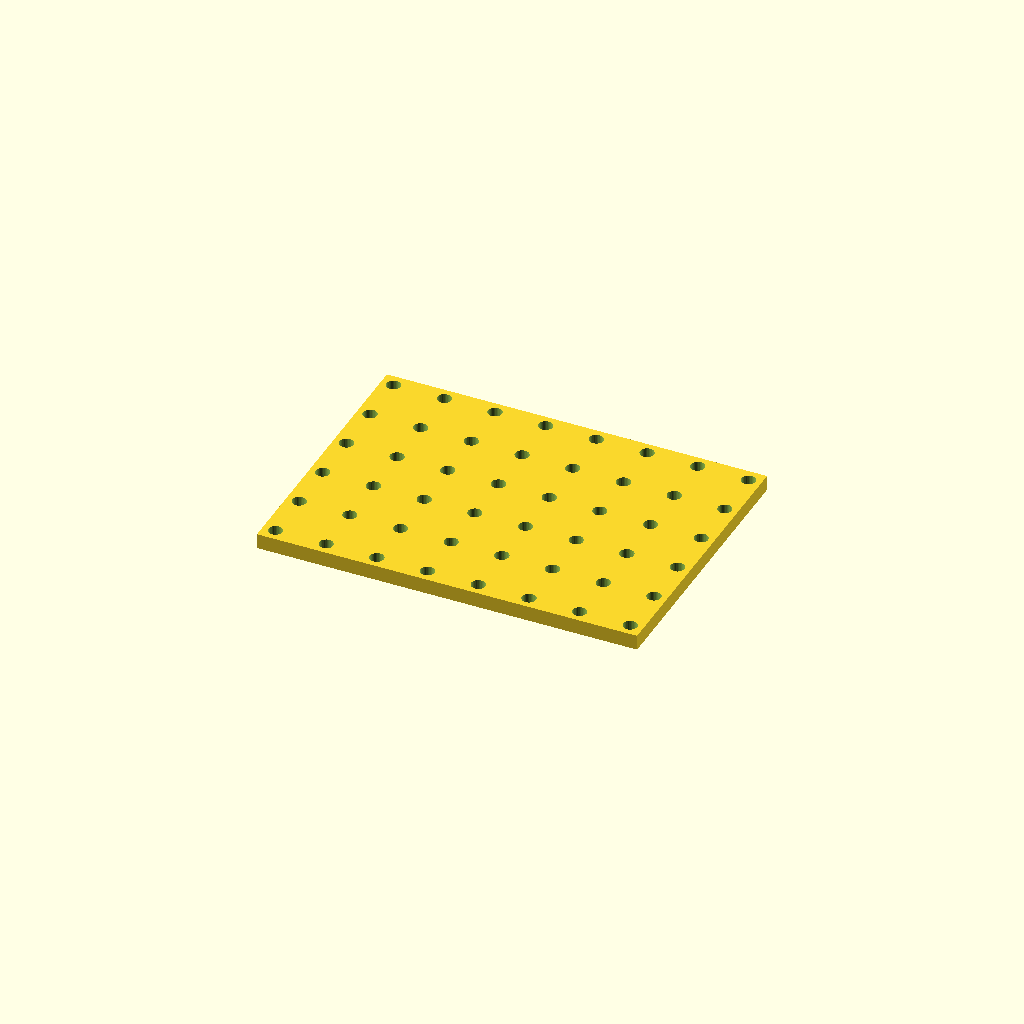
Cell 1 — every parameter at its default value.
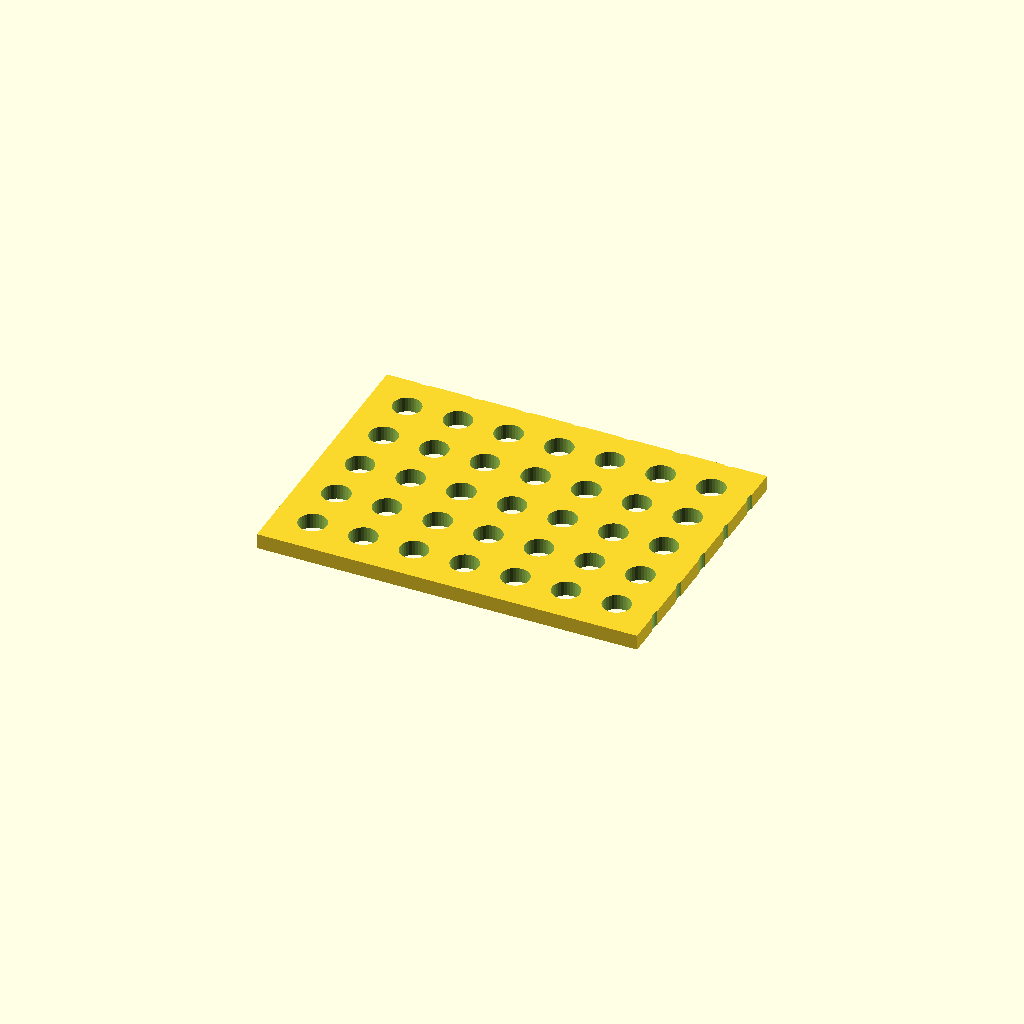
Cell 2: hole_d = 11 (everything else at default).
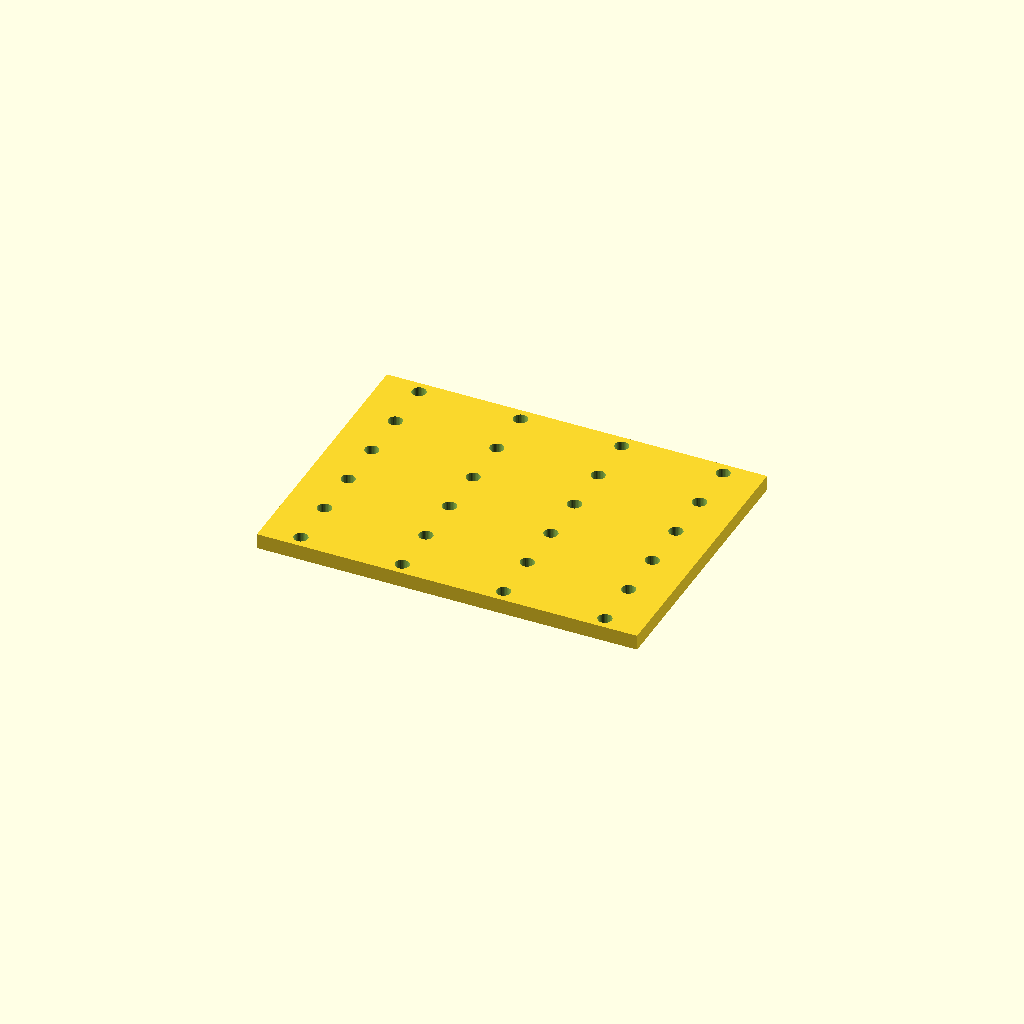
Cell 3: the same model with pitch_x = 40.
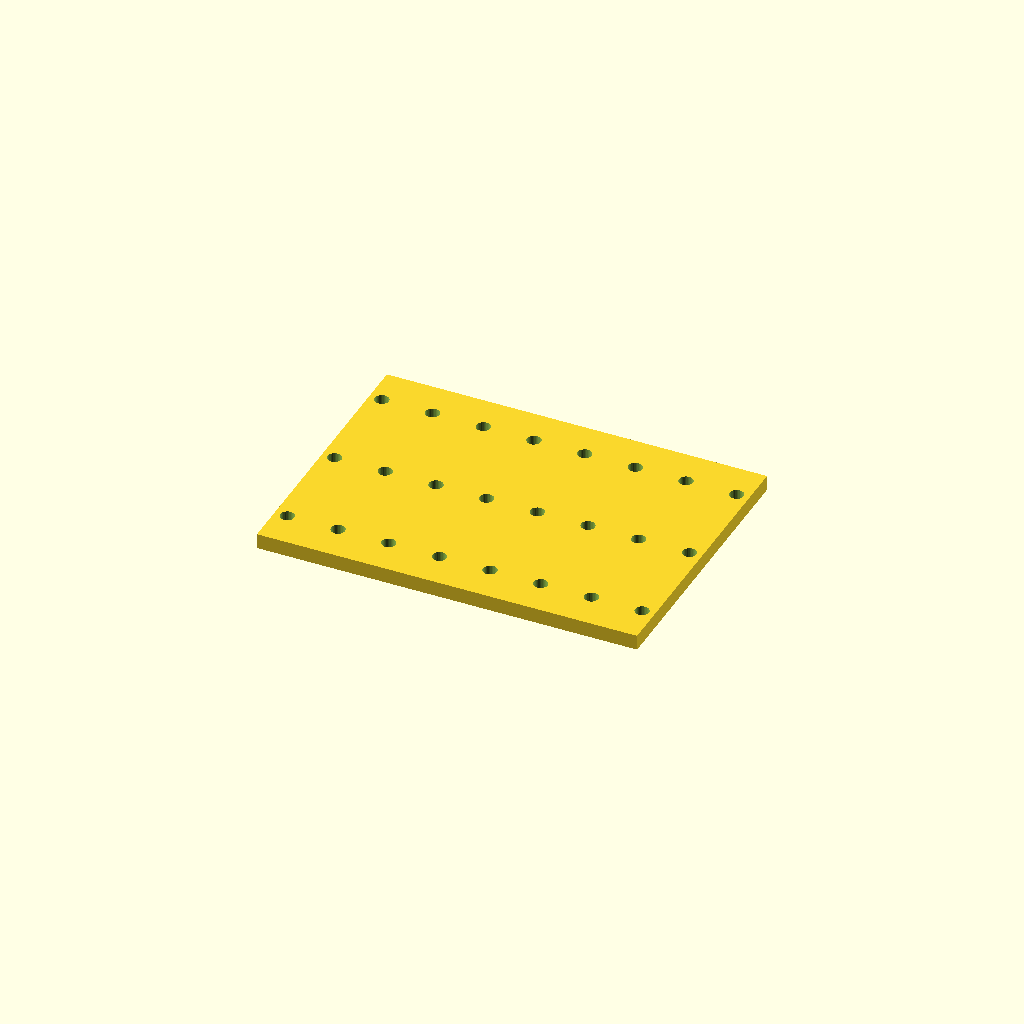
Cell 4: pitch_y = 40 (everything else at default).
All cells are drawn from one camera (rotation 55°, 0°, 25°, orthographic, colour scheme Cornfield), so only the parameter changes between them.
The OpenSCAD source (optional_data/data/place1/perfpanels/part_0068.scad):
$fn = 32;

// ----------------------------------------------------------------------
// Perforated panel 150 x 110 x 6
// 6 x 8 Ø5.5 holes, grid layout
// ----------------------------------------------------------------------

// --- parameters (mm) ---
panel = [150, 110, 6];  // overall size (x, y, z)
hole_d = 5.5;           // hole diameter
pitch_x = 20;           // hole pitch along X
pitch_y = 20;           // hole pitch along Y

// --- derived feature positions (mm) ---
margin = hole_d / 2 + 2;            // = 4.75   clearance from the panel edge
cols = floor((panel[0] - 2 * margin) / pitch_x) + 1;  // = 8   how many columns fit in X
rows = floor((panel[1] - 2 * margin) / pitch_y) + 1;  // = 6   how many rows fit in Y
span_x = (cols - 1) * pitch_x + 0;  // = 140   width of the field
span_y = (rows - 1) * pitch_y;      // = 100   height of the field
origin_x = -span_x / 2;             // = -70   X of the first hole
origin_y = -span_y / 2;             // = -50   Y of the first row
holes = rows * cols;                // = 48   holes in total
feature_centers = [
  [origin_x + 0 * pitch_x, origin_y + 0 * pitch_y],
  [origin_x + 1 * pitch_x, origin_y + 0 * pitch_y],
  [origin_x + 2 * pitch_x, origin_y + 0 * pitch_y],
  [origin_x + 3 * pitch_x, origin_y + 0 * pitch_y],
  [origin_x + 4 * pitch_x, origin_y + 0 * pitch_y],
  [origin_x + 5 * pitch_x, origin_y + 0 * pitch_y],
  [origin_x + 6 * pitch_x, origin_y + 0 * pitch_y],
  [origin_x + 7 * pitch_x, origin_y + 0 * pitch_y],
  [origin_x + 0 * pitch_x, origin_y + 1 * pitch_y],
  [origin_x + 1 * pitch_x, origin_y + 1 * pitch_y],
  [origin_x + 2 * pitch_x, origin_y + 1 * pitch_y],
  [origin_x + 3 * pitch_x, origin_y + 1 * pitch_y],
  [origin_x + 4 * pitch_x, origin_y + 1 * pitch_y],
  [origin_x + 5 * pitch_x, origin_y + 1 * pitch_y],
  [origin_x + 6 * pitch_x, origin_y + 1 * pitch_y],
  [origin_x + 7 * pitch_x, origin_y + 1 * pitch_y],
  [origin_x + 0 * pitch_x, origin_y + 2 * pitch_y],
  [origin_x + 1 * pitch_x, origin_y + 2 * pitch_y],
  [origin_x + 2 * pitch_x, origin_y + 2 * pitch_y],
  [origin_x + 3 * pitch_x, origin_y + 2 * pitch_y],
  [origin_x + 4 * pitch_x, origin_y + 2 * pitch_y],
  [origin_x + 5 * pitch_x, origin_y + 2 * pitch_y],
  [origin_x + 6 * pitch_x, origin_y + 2 * pitch_y],
  [origin_x + 7 * pitch_x, origin_y + 2 * pitch_y],
  [origin_x + 0 * pitch_x, origin_y + 3 * pitch_y],
  [origin_x + 1 * pitch_x, origin_y + 3 * pitch_y],
  [origin_x + 2 * pitch_x, origin_y + 3 * pitch_y],
  [origin_x + 3 * pitch_x, origin_y + 3 * pitch_y],
  [origin_x + 4 * pitch_x, origin_y + 3 * pitch_y],
  [origin_x + 5 * pitch_x, origin_y + 3 * pitch_y],
  [origin_x + 6 * pitch_x, origin_y + 3 * pitch_y],
  [origin_x + 7 * pitch_x, origin_y + 3 * pitch_y],
  [origin_x + 0 * pitch_x, origin_y + 4 * pitch_y],
  [origin_x + 1 * pitch_x, origin_y + 4 * pitch_y],
  [origin_x + 2 * pitch_x, origin_y + 4 * pitch_y],
  [origin_x + 3 * pitch_x, origin_y + 4 * pitch_y],
  [origin_x + 4 * pitch_x, origin_y + 4 * pitch_y],
  [origin_x + 5 * pitch_x, origin_y + 4 * pitch_y],
  [origin_x + 6 * pitch_x, origin_y + 4 * pitch_y],
  [origin_x + 7 * pitch_x, origin_y + 4 * pitch_y],
  [origin_x + 0 * pitch_x, origin_y + 5 * pitch_y],
  [origin_x + 1 * pitch_x, origin_y + 5 * pitch_y],
  [origin_x + 2 * pitch_x, origin_y + 5 * pitch_y],
  [origin_x + 3 * pitch_x, origin_y + 5 * pitch_y],
  [origin_x + 4 * pitch_x, origin_y + 5 * pitch_y],
  [origin_x + 5 * pitch_x, origin_y + 5 * pitch_y],
  [origin_x + 6 * pitch_x, origin_y + 5 * pitch_y],
  [origin_x + 7 * pitch_x, origin_y + 5 * pitch_y]
];   // hole centres, used verbatim by the cutter loop

// panel outline, every hole through
difference() {
  cube(panel, center = true);
  for (centre = feature_centers)
    translate([centre[0], centre[1], 0])
      cylinder(d = hole_d, h = panel[2] + 2, center = true);
}
Customizer parameters (derived from the source; name, type, default, range or options):
panel: vector, default [150, 110, 6]
hole_d: number, default 5.5
pitch_x: number, default 20
pitch_y: number, default 20
